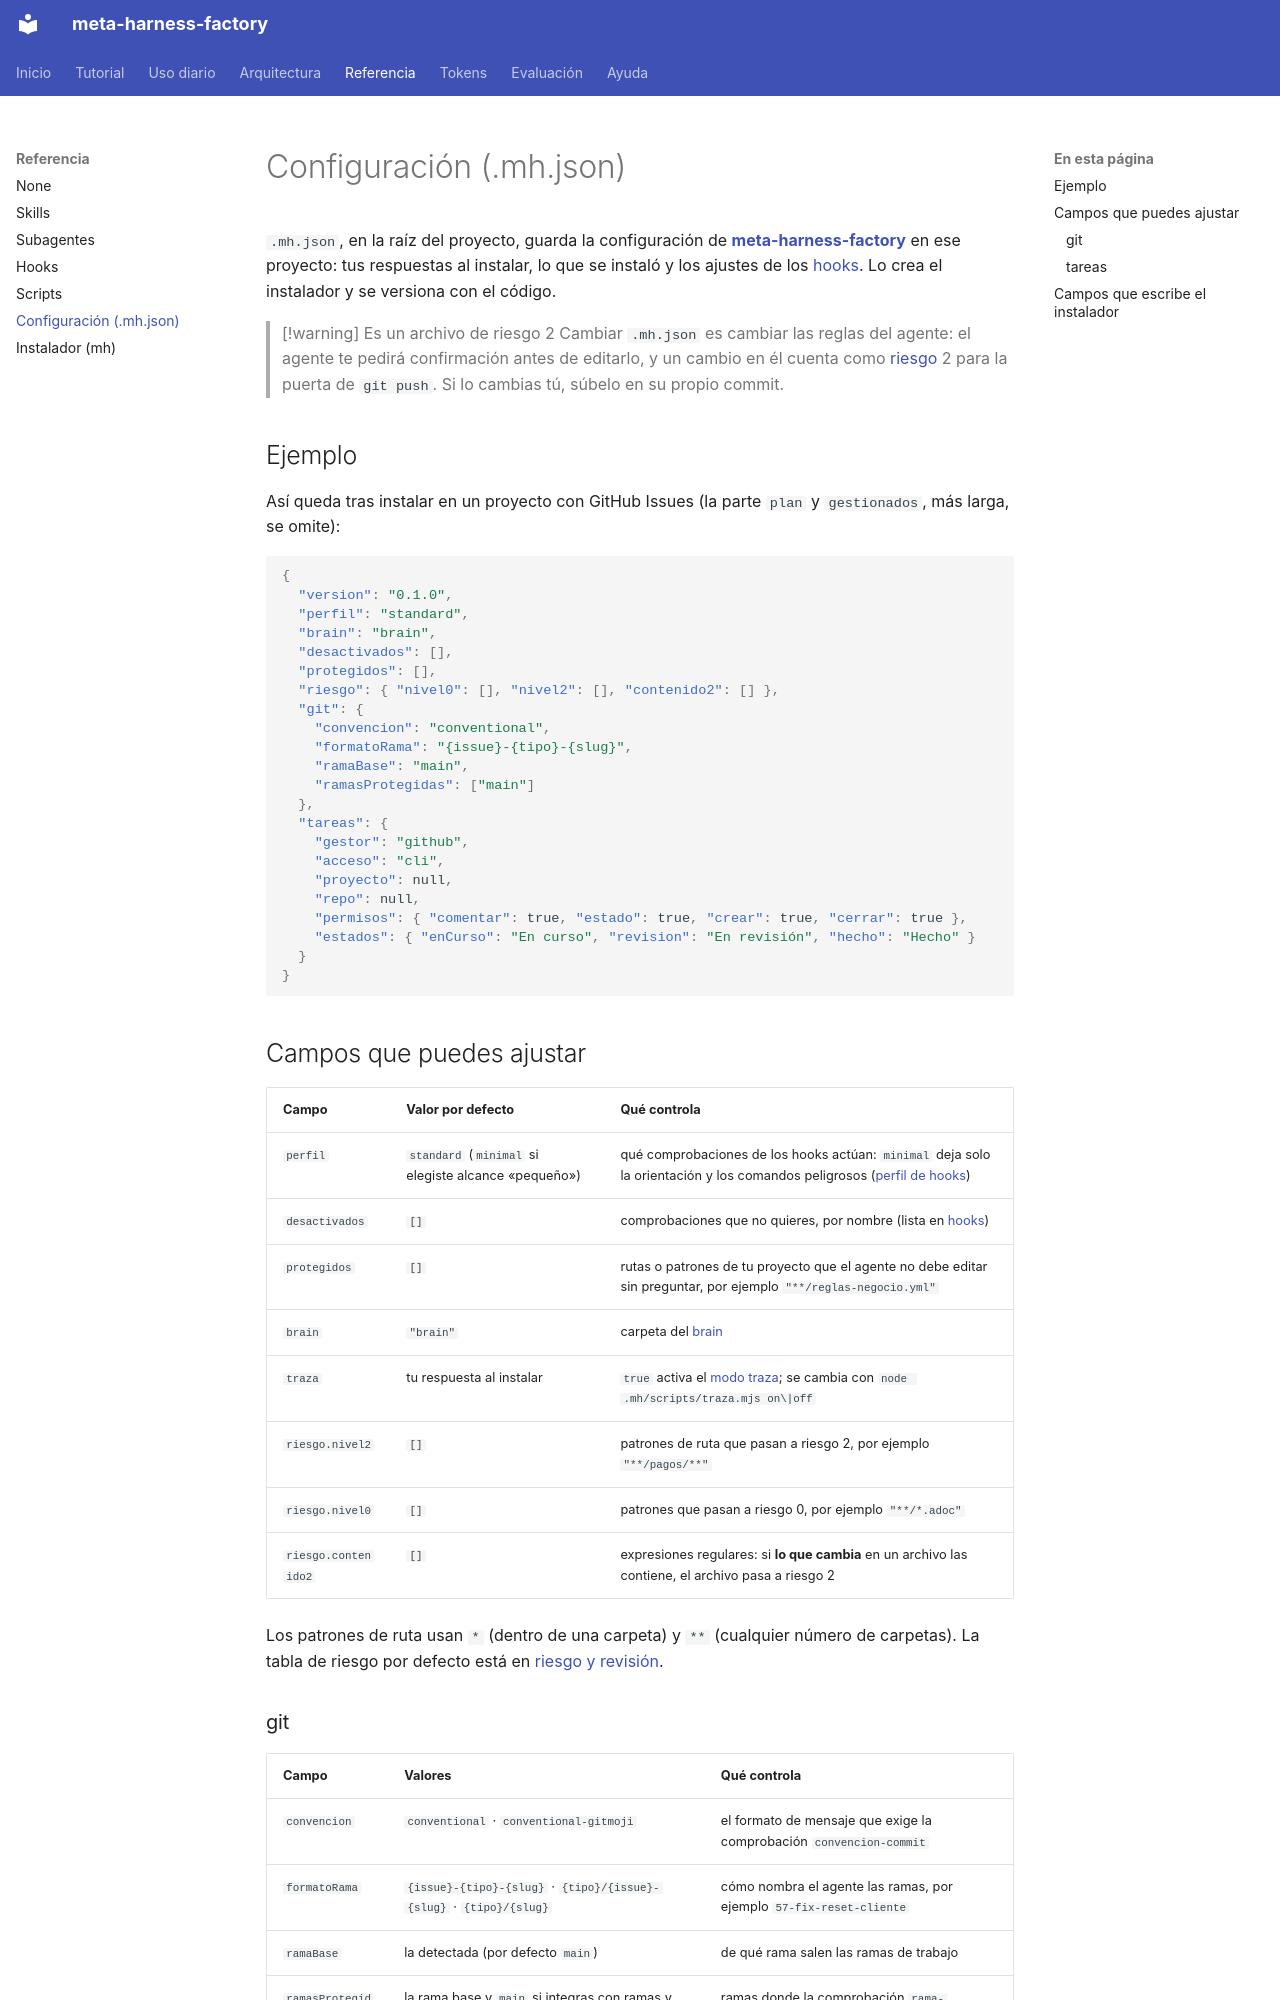

repository: vicente-priego-aviles/meta-harness-factory · page: referencia/configuracion/index.html · generator: mkdocs

# Configuración (.mh.json)

`.mh.json`, en la raíz del proyecto, guarda la configuración de **[meta-harness-factory](../ayuda/glosario.md#meta-harness)** en ese proyecto: tus respuestas al instalar, lo que se instaló y los ajustes de los [hooks](../ayuda/glosario.md#hook). Lo crea el instalador y se versiona con el código.

> [!warning] Es un archivo de riesgo 2
> Cambiar `.mh.json` es cambiar las reglas del agente: el agente te pedirá confirmación antes de editarlo, y un cambio en él cuenta como [riesgo](../ayuda/glosario.md#riesgo) 2 para la puerta de `git push`. Si lo cambias tú, súbelo en su propio commit.

## Ejemplo
Así queda tras instalar en un proyecto con GitHub Issues (la parte `plan` y `gestionados`, más larga, se omite):

```json
{
  "version": "0.1.0",
  "perfil": "standard",
  "brain": "brain",
  "desactivados": [],
  "protegidos": [],
  "riesgo": { "nivel0": [], "nivel2": [], "contenido2": [] },
  "git": {
    "convencion": "conventional",
    "formatoRama": "{issue}-{tipo}-{slug}",
    "ramaBase": "main",
    "ramasProtegidas": ["main"]
  },
  "tareas": {
    "gestor": "github",
    "acceso": "cli",
    "proyecto": null,
    "repo": null,
    "permisos": { "comentar": true, "estado": true, "crear": true, "cerrar": true },
    "estados": { "enCurso": "En curso", "revision": "En revisión", "hecho": "Hecho" }
  }
}
```

## Campos que puedes ajustar
| Campo | Valor por defecto | Qué controla |
|---|---|---|
| `perfil` | `standard` (`minimal` si elegiste alcance «pequeño») | qué comprobaciones de los hooks actúan: `minimal` deja solo la orientación y los comandos peligrosos ([perfil de hooks](../ayuda/glosario.md#perfil-de-hooks)) |
| `desactivados` | `[]` | comprobaciones que no quieres, por nombre (lista en [hooks](hooks.md#comprobaciones)) |
| `protegidos` | `[]` | rutas o patrones de tu proyecto que el agente no debe editar sin preguntar, por ejemplo `"**/reglas-negocio.yml"` |
| `brain` | `"brain"` | carpeta del [brain](../ayuda/glosario.md#brain) |
| `traza` | tu respuesta al instalar | `true` activa el [modo traza](hooks.md#modo-traza); se cambia con `node .mh/scripts/traza.mjs on\|off` |
| `riesgo.nivel2` | `[]` | patrones de ruta que pasan a riesgo 2, por ejemplo `"**/pagos/**"` |
| `riesgo.nivel0` | `[]` | patrones que pasan a riesgo 0, por ejemplo `"**/*.adoc"` |
| `riesgo.contenido2` | `[]` | expresiones regulares: si **lo que cambia** en un archivo las contiene, el archivo pasa a riesgo 2 |

Los patrones de ruta usan `*` (dentro de una carpeta) y `**` (cualquier número de carpetas). La tabla de riesgo por defecto está en [riesgo y revisión](../uso/riesgo-revision.md#los-tres-niveles).
